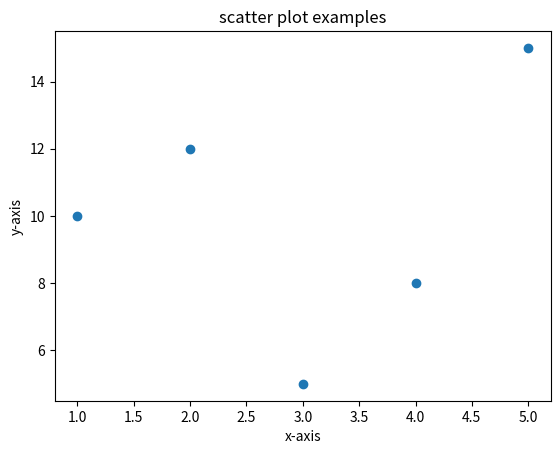

Reproduce this figure in Python.
import matplotlib.pyplot as plt
x_values = [1,2,3,4,5,]
y_values = [10,12,5,8,15]

plt.scatter(x_values, y_values)
plt.xlabel("x-axis")
plt.ylabel("y-axis")
plt.title("scatter plot examples")

plt.show()